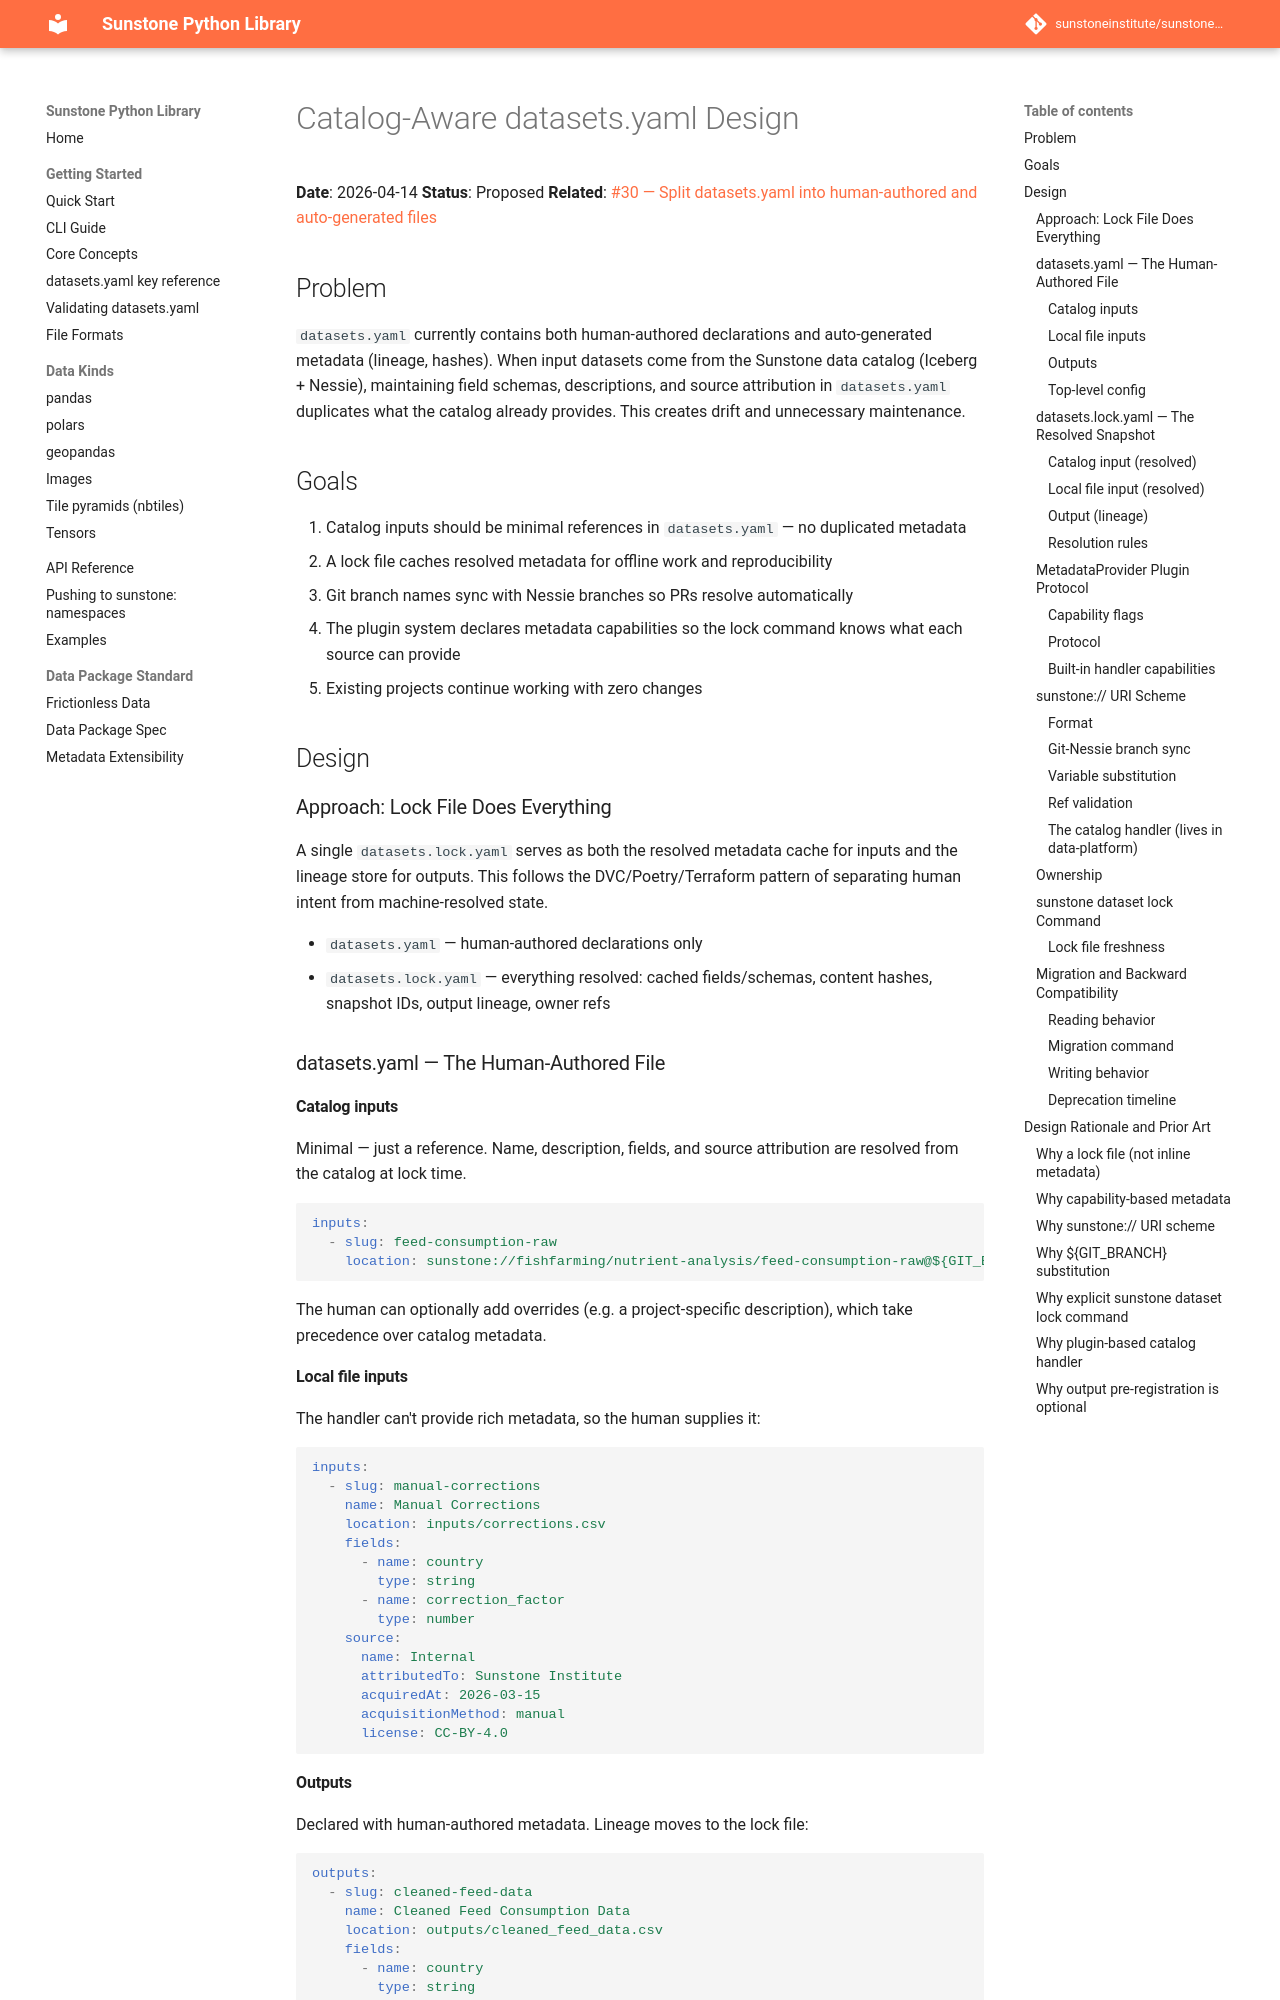

repository: sunstoneinstitute/sunstone-py · page: 1.23.0/superpowers/specs/2026-04-14-catalog-aware-datasets-design/index.html · generator: mkdocs

# Catalog-Aware datasets.yaml Design

**Date**: 2026-04-14
**Status**: Proposed
**Related**: [#30 — Split datasets.yaml into human-authored and auto-generated files](https://github.com/sunstoneinstitute/sunstone-py/issues/30)

## Problem

`datasets.yaml` currently contains both human-authored declarations and auto-generated metadata (lineage, hashes). When input datasets come from the Sunstone data catalog (Iceberg + Nessie), maintaining field schemas, descriptions, and source attribution in `datasets.yaml` duplicates what the catalog already provides. This creates drift and unnecessary maintenance.

## Goals

1. Catalog inputs should be minimal references in `datasets.yaml` — no duplicated metadata
2. A lock file caches resolved metadata for offline work and reproducibility
3. Git branch names sync with Nessie branches so PRs resolve automatically
4. The plugin system declares metadata capabilities so the lock command knows what each source can provide
5. Existing projects continue working with zero changes

## Design

### Approach: Lock File Does Everything

A single `datasets.lock.yaml` serves as both the resolved metadata cache for inputs and the lineage store for outputs. This follows the DVC/Poetry/Terraform pattern of separating human intent from machine-resolved state.

- `datasets.yaml` — human-authored declarations only
- `datasets.lock.yaml` — everything resolved: cached fields/schemas, content hashes, snapshot IDs, output lineage, owner refs

### datasets.yaml — The Human-Authored File

#### Catalog inputs

Minimal — just a reference. Name, description, fields, and source attribution are resolved from the catalog at lock time.

```yaml
inputs:
  - slug: feed-consumption-raw
    location: sunstone://fishfarming/nutrient-analysis/feed-consumption-raw@${GIT_BRANCH:-main}
```

The human can optionally add overrides (e.g. a project-specific description), which take precedence over catalog metadata.

#### Local file inputs

The handler can't provide rich metadata, so the human supplies it:

```yaml
inputs:
  - slug: manual-corrections
    name: Manual Corrections
    location: inputs/corrections.csv
    fields:
      - name: country
        type: string
      - name: correction_factor
        type: number
    source:
      name: Internal
      attributedTo: Sunstone Institute
      acquiredAt: 2026-03-15
      acquisitionMethod: manual
      license: CC-BY-4.0
```

#### Outputs

Declared with human-authored metadata. Lineage moves to the lock file:

```yaml
outputs:
  - slug: cleaned-feed-data
    name: Cleaned Feed Consumption Data
    location: outputs/cleaned_feed_data.csv
    fields:
      - name: country
        type: string
      - name: feed_tonnes
        type: number
        unit: t
```
